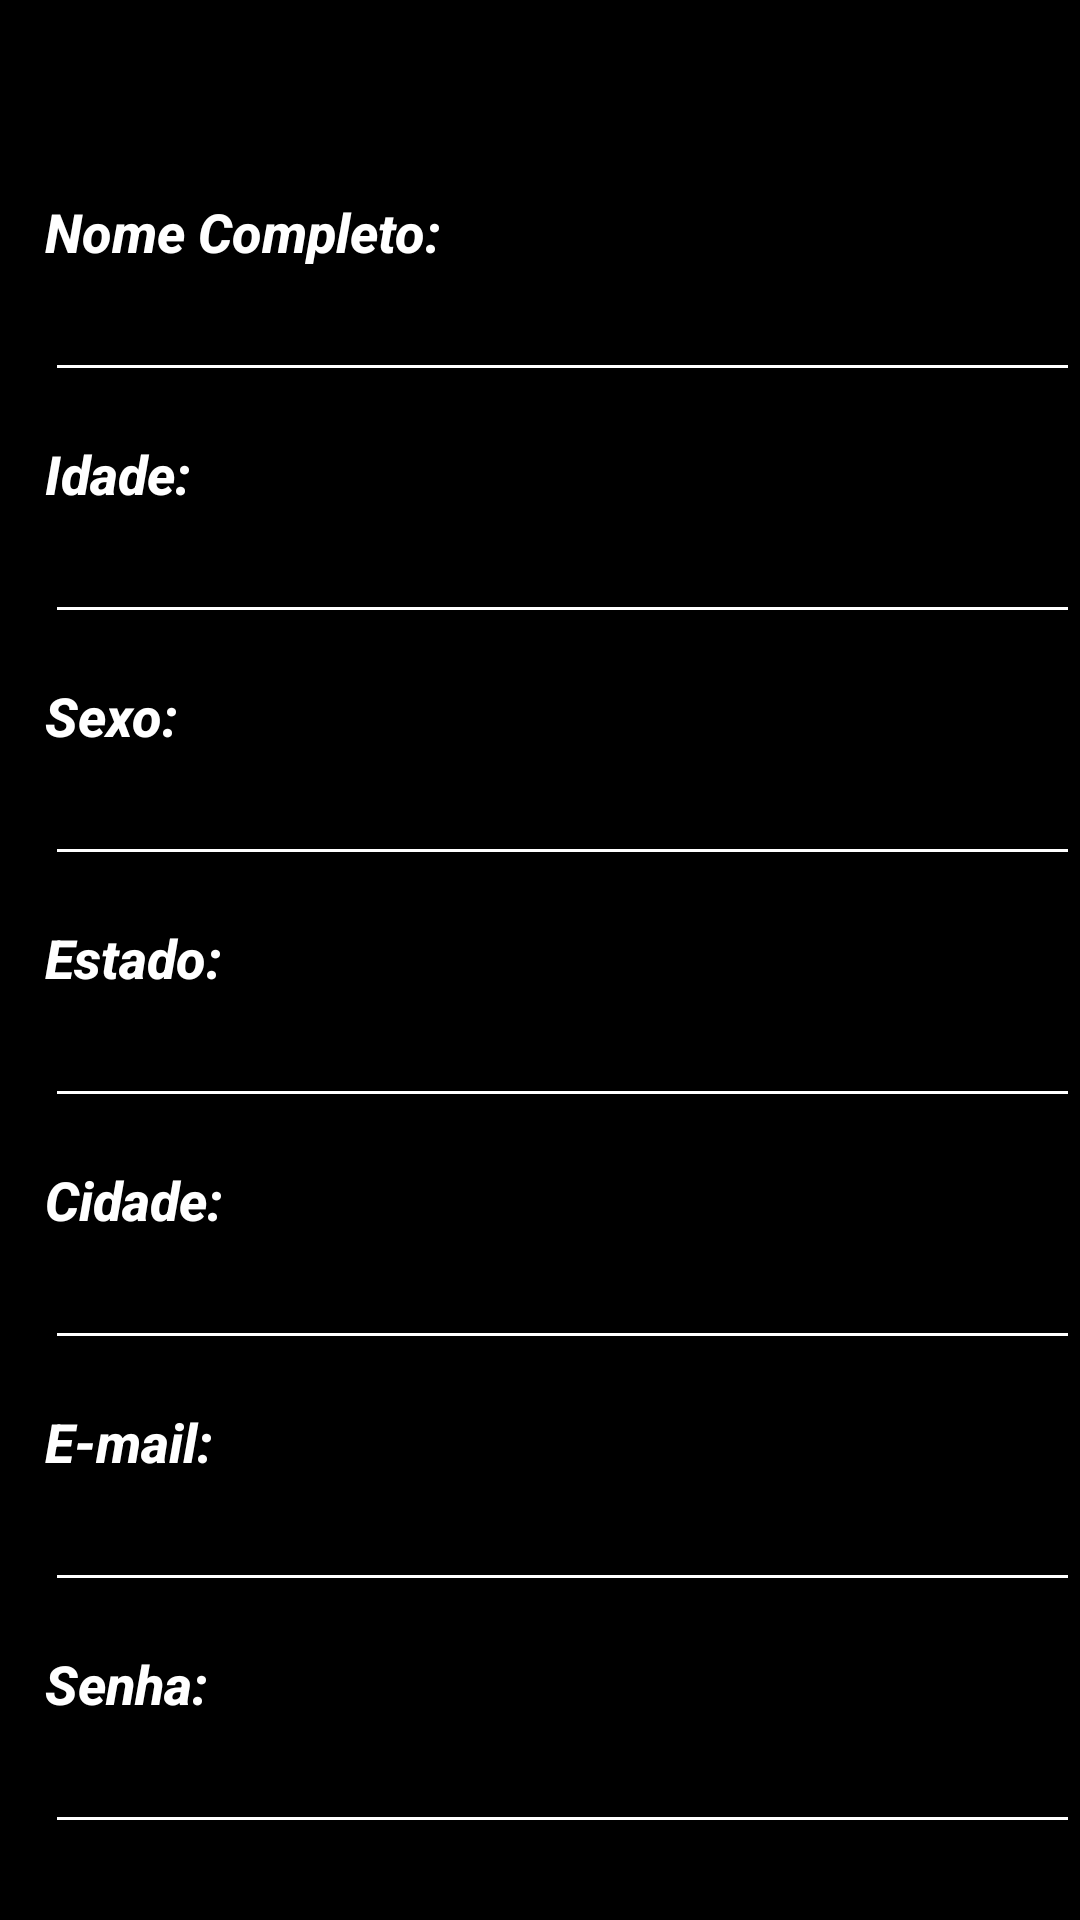

Produce the Android XML layout that renders to this screen, including the resource entries it uses.
<!-- AndroidManifest.xml: application theme Theme.AppCompat.Light.NoActionBar -->
<!-- res/layout/activity_signup.xml -->
<?xml version="1.0" encoding="utf-8"?>
<RelativeLayout xmlns:android="http://schemas.android.com/apk/res/android"
    xmlns:app="http://schemas.android.com/apk/res-auto"
    xmlns:tools="http://schemas.android.com/tools"
    android:layout_width="match_parent"
    android:layout_height="match_parent"
    android:fitsSystemWindows="true"
    tools:context=".view.SignUpActivity"
    android:background="@color/abc_search_url_text_selected">


    <RelativeLayout
        android:layout_width="match_parent"
        android:layout_height="match_parent"
        android:layout_marginTop="50dp"
        android:gravity="center_horizontal">

        <ProgressBar
            android:id="@+id/progress_bar_sign_up"
            android:layout_width="wrap_content"
            android:layout_height="wrap_content"
            android:layout_alignParentBottom="true"
            android:layout_centerHorizontal="true"
            android:layout_marginBottom="8dp"
            android:visibility="gone" />

        <ScrollView xmlns:android="http://schemas.android.com/apk/res/android"
            android:layout_width="fill_parent"
            android:layout_height="fill_parent">

            <LinearLayout
                android:id="@+id/email_sign_up_form"
                android:layout_width="match_parent"
                android:layout_height="wrap_content"
                android:orientation="vertical"
                android:layout_toRightOf="@+id/progress_bar_sign_up"
                android:layout_toEndOf="@+id/progress_bar_sign_up"
                android:layout_alignParentTop="true">

                <TextView
                    android:id="@+id/text_view_username"
                    android:layout_width="wrap_content"
                    android:layout_height="wrap_content"
                    android:layout_marginLeft="15dp"
                    android:layout_marginTop="15dp"
                    android:fontFamily="sans-serif-medium"
                    android:text="Nome Completo:"
                    android:textColor="@color/abc_primary_text_disable_only_material_dark"
                    android:textSize="18sp"
                    android:textStyle="bold|italic" />

                <EditText
                    android:id="@+id/edit_text_username"
                    android:layout_width="match_parent"
                    android:layout_height="wrap_content"
                    android:layout_marginLeft="15dp"
                    android:inputType="textPersonName"
                    android:backgroundTint="@color/background_floating_material_light"
                    android:drawableTint="@color/button_material_dark"
                    android:textColor="@color/button_material_light" />


                <TextView
                    android:id="@+id/text_view_age"
                    android:layout_width="wrap_content"
                    android:layout_height="wrap_content"
                    android:layout_marginLeft="15dp"
                    android:layout_marginTop="15dp"
                    android:fontFamily="sans-serif-medium"
                    android:text="Idade:"
                    android:textColor="@color/abc_primary_text_disable_only_material_dark"
                    android:textSize="18sp"
                    android:textStyle="bold|italic" />

                <EditText
                    android:id="@+id/edit_text_age"
                    android:layout_width="match_parent"
                    android:layout_height="wrap_content"
                    android:layout_marginLeft="15dp"
                    android:inputType="number"
                    android:backgroundTint="@color/background_floating_material_light"
                    android:drawableTint="@color/button_material_dark"
                    android:textColor="@color/button_material_light"/>

                <TextView
                    android:id="@+id/text_view_sex"
                    android:layout_width="wrap_content"
                    android:layout_height="wrap_content"
                    android:layout_marginLeft="15dp"
                    android:layout_marginTop="15dp"
                    android:fontFamily="sans-serif-medium"
                    android:text="Sexo:"
                    android:textColor="@color/abc_primary_text_disable_only_material_dark"
                    android:textSize="18sp"
                    android:textStyle="bold|italic" />

                <EditText
                    android:id="@+id/edit_text_sex"
                    android:layout_width="match_parent"
                    android:layout_height="wrap_content"
                    android:layout_marginLeft="15dp"
                    android:inputType="text"
                    android:backgroundTint="@color/background_floating_material_light"
                    android:textColor="@color/button_material_light"/>

                <TextView
                    android:id="@+id/text_view_state"
                    android:layout_width="wrap_content"
                    android:layout_height="wrap_content"
                    android:layout_marginLeft="15dp"
                    android:layout_marginTop="15dp"
                    android:fontFamily="sans-serif-medium"
                    android:text="Estado:"
                    android:textColor="@color/abc_primary_text_disable_only_material_dark"
                    android:textSize="18sp"
                    android:textStyle="bold|italic" />

                <EditText
                    android:id="@+id/edit_text_state"
                    android:layout_width="match_parent"
                    android:layout_height="wrap_content"
                    android:layout_marginLeft="15dp"
                    android:inputType="text"
                    android:backgroundTint="@color/background_floating_material_light"
                    android:textColor="@color/button_material_light"/>

                <TextView
                    android:id="@+id/text_view_city"
                    android:layout_width="wrap_content"
                    android:layout_height="wrap_content"
                    android:layout_marginLeft="15dp"
                    android:layout_marginTop="15dp"
                    android:fontFamily="sans-serif-medium"
                    android:text="Cidade:"
                    android:textColor="@color/abc_primary_text_disable_only_material_dark"
                    android:textSize="18sp"
                    android:textStyle="bold|italic" />

                <EditText
                    android:id="@+id/edit_text_city"
                    android:layout_width="match_parent"
                    android:layout_height="wrap_content"
                    android:layout_marginLeft="15dp"
                    android:inputType="text"
                    android:backgroundTint="@color/background_floating_material_light"
                    android:textColor="@color/button_material_light"/>


                <TextView
                    android:id="@+id/text_view_new_email"
                    android:layout_width="wrap_content"
                    android:layout_height="wrap_content"
                    android:layout_marginLeft="15dp"
                    android:layout_marginTop="15dp"
                    android:fontFamily="sans-serif-medium"
                    android:text="E-mail:"
                    android:textColor="@color/abc_primary_text_disable_only_material_dark"
                    android:textSize="18sp"
                    android:textStyle="bold|italic" />

                <EditText
                    android:id="@+id/edit_text_new_email"
                    android:layout_width="match_parent"
                    android:layout_height="wrap_content"
                    android:layout_marginLeft="15dp"
                    android:inputType="textEmailAddress"
                    android:backgroundTint="@color/background_floating_material_light"
                    android:textColor="@color/button_material_light"/>


                <TextView
                    android:id="@+id/text_view_new_password"
                    android:layout_width="wrap_content"
                    android:layout_height="wrap_content"
                    android:layout_marginLeft="15dp"
                    android:layout_marginTop="15dp"
                    android:fontFamily="sans-serif-medium"
                    android:text="Senha:"
                    android:textColor="@color/abc_primary_text_disable_only_material_dark"
                    android:textSize="18sp"
                    android:textStyle="bold|italic" />

                <EditText
                    android:id="@+id/edit_text_new_password"
                    android:layout_width="match_parent"
                    android:layout_height="wrap_content"
                    android:layout_marginLeft="15dp"
                    android:inputType="textPassword"
                    android:backgroundTint="@color/background_floating_material_light"
                    android:textColor="@color/button_material_light"/>


                <Space
                    android:layout_width="1dp"
                    android:layout_height="30dp" />

                <Button
                    android:id="@+id/button_user_sign_up"
                    style="?android:textAppearanceSmall"
                    android:layout_width="fill_parent"
                    android:layout_height="fill_parent"
                    android:onClick="onSignUpClicked"
                    android:padding="10dp"
                    android:text="Criar Conta"
                    android:textStyle="bold"
                    android:background="@drawable/round_rect_button_blue"
                    android:layout_gravity="center"
                    android:layout_marginLeft="50dp"
                    android:layout_marginRight="50dp"
                    android:textColor="#ffffff"
                    android:textSize="28dp"/>

            </LinearLayout>
        </ScrollView>
    </RelativeLayout>

</RelativeLayout>
<!-- resources referenced by this layout -->
<resources>

</resources>
